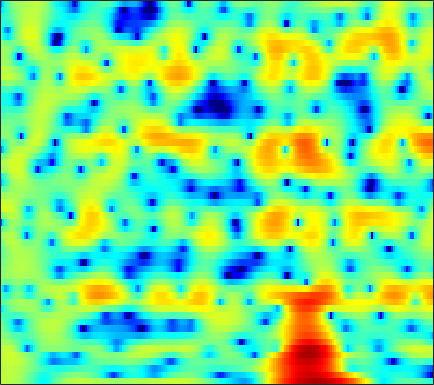

Values plotted in this chart, from the file beside it:
2.6006, 2.6885, 2.73, 2.6842, 2.5946, 2.4194, 2.1639, 1.9228, 1.5336, 1.0707, 0.53217, 0.078272, -0.60422, -1.384, -2.0292, -2.9659, -3.9523, -4.685, -5.5474, -6.08, -6.0902, -5.7155, -4.8437, -3.7633
2.853, 2.964, 3.04, 3.035, 2.977, 2.828, 2.597, 2.37, 1.994, 1.535, 0.9903, 0.526, -0.1647, -0.9317, -1.55, -2.415, -3.292, -3.919, -4.641, -5.135, -5.314, -5.232, -4.874, -4.326
2.425, 2.606, 2.775, 2.865, 2.879, 2.826, 2.692, 2.541, 2.275, 1.937, 1.53, 1.184, 0.6734, 0.1128, -0.3315, -0.9453, -1.569, -2.036, -2.639, -3.204, -3.716, -4.051, -4.425, -4.703
2.609, 2.902, 3.197, 3.384, 3.454, 3.453, 3.35, 3.21, 2.945, 2.596, 2.161, 1.784, 1.21, 0.5506, -0.00401, -0.8325, -1.779, -2.575, -3.773, -5.157, -6.751, -8.077, -9.946, -11.65
2.478, 2.979, 3.449, 3.703, 3.757, 3.657, 3.377, 3.066, 2.538, 1.922, 1.269, 0.7911, 0.2107, -0.2878, -0.6135, -1.04, -1.518, -1.959, -2.713, -3.72, -5.009, -6.15, -7.801, -9.231
2.14, 2.703, 3.138, 3.245, 3.117, 2.662, 1.844, 0.9604, -0.6583, -2.941, -6.205, -9.624, -14.34, -11.39, -8.042, -4.939, -2.918, -1.877, -0.9256, -0.3383, -0.01051, 0.1218, 0.2102, 0.2487
1.268, 1.355, 1.328, 1.133, 0.8784, 0.3898, -0.2789, -0.8878, -1.819, -2.824, -3.781, -4.338, -4.657, -4.378, -3.839, -2.883, -1.88, -1.183, -0.3677, 0.2981, 0.8074, 1.094, 1.363, 1.524
0.6023, 0.3054, -0.16, -0.6949, -1.125, -1.701, -2.224, -2.547, -2.855, -2.996, -2.958, -2.82, -2.49, -2.012, -1.592, -0.9838, -0.3665, 0.07475, 0.6162, 1.093, 1.481, 1.708, 1.916, 2.009
-0.002071, -0.6626, -1.698, -2.944, -4.035, -5.674, -7.379, -8.452, -8.977, -8.175, -6.628, -5.371, -3.816, -2.449, -1.557, -0.5312, 0.3359, 0.8958, 1.523, 2.02, 2.398, 2.612, 2.801, 2.879
-0.9629, -1.635, -2.676, -3.975, -5.196, -7.264, -9.976, -12.21, -13.45, -11.11, -8.059, -6.092, -3.974, -2.337, -1.353, -0.2954, 0.5359, 1.052, 1.616, 2.054, 2.384, 2.571, 2.747, 2.85
-2.99, -3.022, -3.009, -3.03, -3.092, -3.227, -3.339, -3.337, -3.172, -2.789, -2.215, -1.711, -1.026, -0.4153, -0.03742, 0.3751, 0.6598, 0.8008, 0.9083, 0.969, 1.034, 1.102, 1.232, 1.418
-7.623, -5.249, -3.226, -1.906, -1.181, -0.4629, 0.06464, 0.3658, 0.6762, 0.9438, 1.191, 1.332, 1.436, 1.441, 1.371, 1.171, 0.7718, 0.3046, -0.5549, -1.632, -2.716, -3.286, -3.241, -2.314
-2.147, -1.724, -1.036, -0.3397, 0.1503, 0.7236, 1.202, 1.463, 1.684, 1.768, 1.709, 1.6, 1.414, 1.243, 1.103, 0.822, 0.3586, -0.2049, -1.444, -3.555, -7.039, -10.67, -11.53, -6.253
-2.095, -3.396, -4.399, -4.026, -3.144, -1.832, -0.8239, -0.3778, -0.2344, -0.6776, -1.756, -2.868, -4.392, -5.008, -4.392, -2.895, -1.475, -0.6551, 0.079, 0.4164, 0.5464, 0.67, 1.024, 1.581
-4.444, -7.442, -11.05, -9.115, -6.384, -3.692, -2.084, -1.449, -1.265, -1.83, -3.166, -4.731, -7.532, -8.993, -7.516, -4.499, -2.028, -0.6868, 0.5913, 1.466, 2.045, 2.32, 2.6, 2.808
-0.3932, -0.7269, -0.9598, -0.8658, -0.6439, -0.245, 0.1416, 0.3469, 0.4451, 0.3836, 0.1835, -0.02919, -0.2487, -0.2879, -0.1869, 0.07833, 0.4637, 0.7398, 0.9866, 1.089, 1.048, 0.9172, 0.6075, 0.1913
0.3347, 0.5615, 0.8287, 1.08, 1.27, 1.508, 1.706, 1.825, 1.936, 1.975, 1.948, 1.903, 1.83, 1.715, 1.62, 1.474, 1.253, 1.036, 0.6569, 0.1137, -0.6349, -1.341, -2.56, -4.13
-0.1763, 0.2786, 0.8056, 1.245, 1.531, 1.855, 2.108, 2.254, 2.393, 2.456, 2.449, 2.408, 2.289, 2.092, 1.905, 1.595, 1.171, 0.7804, 0.1577, -0.6309, -1.633, -2.532, -3.999, -5.853
-0.8901, -0.3473, 0.3086, 0.8828, 1.25, 1.656, 1.973, 2.15, 2.302, 2.378, 2.38, 2.324, 2.177, 1.965, 1.747, 1.381, 0.9443, 0.5553, -0.05952, -0.76, -1.554, -2.224, -3.159, -4.153
-1.752, -1.032, -0.1741, 0.5606, 1.016, 1.494, 1.842, 2.022, 2.161, 2.205, 2.164, 2.079, 1.915, 1.697, 1.479, 1.12, 0.707, 0.3418, -0.2188, -0.8259, -1.459, -1.949, -2.567, -3.105
-2.484, -1.319, -0.07218, 0.8527, 1.366, 1.848, 2.112, 2.193, 2.177, 2.042, 1.831, 1.667, 1.454, 1.226, 1.067, 0.822, 0.4624, 0.1215, -0.4526, -1.212, -2.094, -2.77, -3.607, -4.11
-1.006, 0.1742, 1.368, 2.175, 2.558, 2.797, 2.716, 2.452, 1.877, 1.087, 0.2455, -0.2732, -0.6609, -0.6277, -0.3743, 0.01209, 0.1827, 0.1229, -0.3003, -1.268, -2.902, -4.695, -8.329, -13.44
0.7647, 1.316, 1.949, 2.417, 2.612, 2.549, 2.095, 1.426, -0.02363, -2.285, -5.884, -10.18, -14.74, -8.52, -5.194, -2.495, -0.8562, -0.1908, 0.09918, -0.1272, -0.9441, -1.851, -3.265, -4.205
-2.142, -1.6, -0.6312, 0.2477, 0.7056, 0.9695, 0.7964, 0.3767, -0.6185, -2.033, -3.74, -4.831, -5.468, -4.696, -3.601, -2.117, -0.8766, -0.1798, 0.4439, 0.7694, 0.8646, 0.807, 0.7127, 0.6693
-14.1, -7.52, -3.217, -0.8529, 0.1902, 0.9803, 1.181, 1.041, 0.5428, -0.2105, -0.9686, -1.459, -1.852, -1.754, -1.496, -0.8086, -0.03675, 0.493, 1.157, 1.571, 1.834, 1.896, 1.817, 1.579
0.05421, 0.5204, 1.406, 2.209, 2.615, 2.822, 2.619, 2.172, 1.24, -0.1549, -2.016, -3.665, -5.586, -5.937, -4.887, -2.856, -1.041, 0.02856, 1.064, 1.664, 1.857, 1.781, 1.376, 0.6635
4.165, 4.125, 4.117, 4.073, 3.982, 3.671, 3.108, 2.469, 1.254, -0.4786, -2.962, -5.452, -9.684, -10.57, -7.919, -4.383, -2.086, -0.8541, 0.1272, 0.5931, 0.527, 0.148, -0.7944, -2.314
3.452, 3.436, 3.404, 3.327, 3.209, 2.964, 2.575, 2.189, 1.499, 0.6736, -0.2023, -0.86, -1.499, -1.764, -1.665, -1.306, -0.8279, -0.5445, -0.309, -0.3396, -0.6453, -1.109, -2.067, -3.473
1.102, 1.243, 1.444, 1.638, 1.744, 1.835, 1.824, 1.753, 1.569, 1.31, 1.002, 0.7629, 0.4924, 0.2504, 0.1531, 0.01697, -0.04519, -0.1365, -0.2611, -0.4873, -0.7892, -1.098, -1.613, -2.213
-2.329, -1.867, -1.104, -0.3034, 0.2448, 0.8534, 1.291, 1.499, 1.66, 1.668, 1.549, 1.423, 1.18, 0.9096, 0.693, 0.4178, 0.1495, -0.03506, -0.2605, -0.4611, -0.6658, -0.8071, -0.9783, -1.137
-9.587, -7.055, -4.032, -1.796, -0.5186, 0.7269, 1.577, 1.996, 2.295, 2.349, 2.207, 1.972, 1.536, 1.021, 0.5754, 0.0393, -0.4677, -0.7294, -1.003, -1.113, -1.137, -1.095, -0.9953, -0.8616
-7.039, -4.953, -2.281, -0.1812, 1.013, 2.188, 2.966, 3.319, 3.479, 3.333, 2.888, 2.339, 1.384, 0.1573, -0.8645, -2.309, -3.479, -4.055, -4.213, -3.945, -3.428, -3.04, -2.558, -2.085
0.6621, 1.038, 1.751, 2.54, 3.085, 3.686, 4.065, 4.191, 4.115, 3.71, 2.929, 2.087, 0.5023, -1.713, -3.96, -8.214, -14.94, -19.49, -13.52, -9.889, -8.071, -7.379, -6.843, -6.381
1.889, 2.091, 2.504, 2.983, 3.352, 3.784, 4.059, 4.124, 4.032, 3.658, 2.963, 2.231, 0.8807, -0.9368, -2.586, -5.146, -7.568, -8.833, -9.25, -9.24, -9.807, -10.86, -13.48, -17.89
-0.8284, -0.4371, 0.374, 1.329, 2.005, 2.758, 3.311, 3.576, 3.701, 3.622, 3.341, 2.944, 2.306, 1.398, 0.6848, -0.4731, -1.597, -2.528, -3.68, -4.995, -6.534, -7.893, -9.957, -11.71
-11.69, -8.639, -4.418, -1.568, -0.09676, 1.21, 2.017, 2.405, 2.692, 2.847, 2.933, 2.978, 2.954, 2.877, 2.648, 2.272, 1.648, 1.092, 0.09507, -1.145, -2.534, -3.749, -5.419, -6.85
-5.866, -4.793, -2.702, -0.9781, -0.09762, 0.4837, 0.4961, 0.1824, -0.3101, -0.5595, -0.135, 0.6612, 1.774, 2.786, 3.292, 3.699, 3.7, 3.47, 2.837, 1.815, 0.3837, -1.04, -3.588, -7.377
0.08028, 0.1841, 0.348, 0.4054, 0.2138, -0.4362, -1.837, -3.671, -8.017, -20.3, -11.93, -5.861, -1.578, 0.93, 2.234, 3.275, 3.826, 3.908, 3.684, 3.103, 2.095, 1.141, -0.4065, -2.062
0.268, 0.278, 0.2147, 0.009012, -0.2698, -0.8598, -1.691, -2.457, -3.494, -3.992, -3.46, -2.463, -0.8988, 0.5553, 1.456, 2.34, 2.885, 3.082, 3.069, 2.776, 2.237, 1.695, 0.8478, -0.1124
-0.8546, -0.7347, -0.6408, -0.6629, -0.7154, -0.8584, -1.024, -1.095, -1.13, -0.9721, -0.6015, -0.2097, 0.4499, 1.133, 1.61, 2.169, 2.541, 2.719, 2.764, 2.588, 2.237, 1.824, 1.114, 0.1685
-2.397, -2.12, -1.869, -1.719, -1.662, -1.618, -1.578, -1.49, -1.283, -0.9523, -0.4741, -0.06726, 0.5799, 1.21, 1.648, 2.174, 2.569, 2.779, 2.909, 2.854, 2.617, 2.302, 1.69, 0.8563
-4.192, -3.8, -3.513, -3.435, -3.52, -3.718, -3.91, -3.999, -3.822, -3.291, -2.449, -1.682, -0.6582, 0.3525, 1.03, 1.796, 2.423, 2.757, 3.066, 3.207, 3.142, 2.987, 2.612, 2.065
-5.689, -5.244, -5.04, -5.336, -5.882, -7.117, -8.902, -10.45, -11.52, -9.877, -7.089, -5.104, -2.956, -1.237, -0.1813, 0.9531, 1.83, 2.34, 2.841, 3.155, 3.299, 3.3, 3.177, 2.906
-5.736, -5.247, -5.045, -5.409, -6.071, -7.601, -10.16, -12.78, -15.57, -12.59, -8.549, -6.196, -3.812, -2.06, -0.9745, 0.1768, 1.076, 1.651, 2.232, 2.637, 2.909, 3.002, 3.014, 2.91
-3.612, -3.109, -2.775, -2.763, -2.977, -3.473, -4.097, -4.461, -4.706, -4.462, -3.85, -3.285, -2.475, -1.665, -1.107, -0.3628, 0.3617, 0.8599, 1.472, 1.971, 2.284, 2.408, 2.399, 2.245
-0.04665, 0.3933, 0.7588, 0.897, 0.8646, 0.6706, 0.397, 0.1265, -0.2433, -0.6404, -1.047, -1.406, -1.87, -2.249, -2.427, -2.178, -1.41, -0.6739, 0.4, 1.283, 1.825, 2.001, 1.865, 1.28
2.522, 2.846, 3.1, 3.127, 3.042, 2.79, 2.388, 1.969, 1.321, 0.4731, -0.6457, -1.718, -3.756, -6.983, -10.35, -12.98, -7.994, -4.646, -1.687, 0.173, 1.276, 1.621, 1.531, 0.7223
2.218, 2.411, 2.466, 2.304, 2.04, 1.539, 0.8729, 0.3457, -0.408, -1.174, -2.04, -2.841, -4.112, -5.774, -7.045, -7.39, -5.661, -3.911, -1.861, -0.3318, 0.6198, 1.004, 1.132, 0.9082
1.3, 1.418, 1.275, 0.8006, 0.198, -0.9317, -2.325, -3.36, -4.487, -4.786, -4.35, -3.874, -3.211, -2.666, -2.302, -1.735, -1.055, -0.5076, 0.1621, 0.7292, 1.063, 1.208, 1.227, 1.139
1.319, 1.439, 1.201, 0.4871, -0.4068, -2.24, -5.167, -8.623, -18.93, -15.68, -7.667, -4.705, -2.136, -0.4551, 0.457, 1.247, 1.759, 2.017, 2.123, 1.99, 1.688, 1.381, 0.8825, 0.3579
1.401, 1.44, 1.234, 0.7406, 0.2082, -0.6882, -1.835, -2.702, -3.462, -3.087, -1.699, -0.4832, 1.004, 2.12, 2.72, 3.199, 3.308, 3.147, 2.65, 1.783, 0.604, -0.5368, -2.244, -3.998
0.09982, -0.2675, -0.7117, -0.9535, -0.9669, -0.7739, -0.3897, -0.0606, 0.5322, 1.208, 1.966, 2.568, 3.213, 3.696, 3.885, 3.891, 3.548, 3.018, 1.943, 0.4048, -1.748, -3.861, -7.507, -12.54
-2.742, -4.432, -6.814, -7.759, -6.647, -4.205, -1.908, -0.4723, 1.077, 2.297, 3.24, 3.794, 4.327, 4.616, 4.65, 4.429, 3.889, 3.256, 2.034, 0.3505, -1.914, -4.016, -7.508, -11.88
-4.443, -6.724, -10.73, -12.93, -10.21, -5.964, -2.837, -1.064, 0.7477, 2.128, 3.147, 3.696, 4.223, 4.467, 4.483, 4.264, 3.767, 3.211, 2.221, 0.9162, -0.6825, -2.058, -4.083, -6.184
-3.517, -4.06, -4.501, -4.384, -3.882, -2.804, -1.505, -0.5433, 0.6504, 1.654, 2.458, 2.922, 3.346, 3.561, 3.583, 3.434, 3.07, 2.658, 1.941, 1.044, -0.003968, -0.8577, -2.056, -3.265
-4.26, -4.073, -3.611, -2.969, -2.382, -1.513, -0.6292, 0.02894, 0.8321, 1.53, 2.108, 2.462, 2.787, 2.976, 3.013, 2.928, 2.686, 2.4, 1.87, 1.202, 0.4173, -0.2409, -1.167, -2.097
-7.681, -6.369, -4.627, -3.107, -2.132, -1.023, -0.1102, 0.4647, 1.102, 1.623, 2.038, 2.29, 2.571, 2.761, 2.844, 2.85, 2.727, 2.537, 2.142, 1.577, 0.8492, 0.1994, -0.7606, -1.792
-11.23, -7.68, -4.569, -2.447, -1.291, -0.181, 0.5849, 0.9594, 1.293, 1.486, 1.627, 1.741, 1.979, 2.275, 2.515, 2.787, 2.924, 2.901, 2.679, 2.193, 1.413, 0.6517, -0.6189, -2.163
